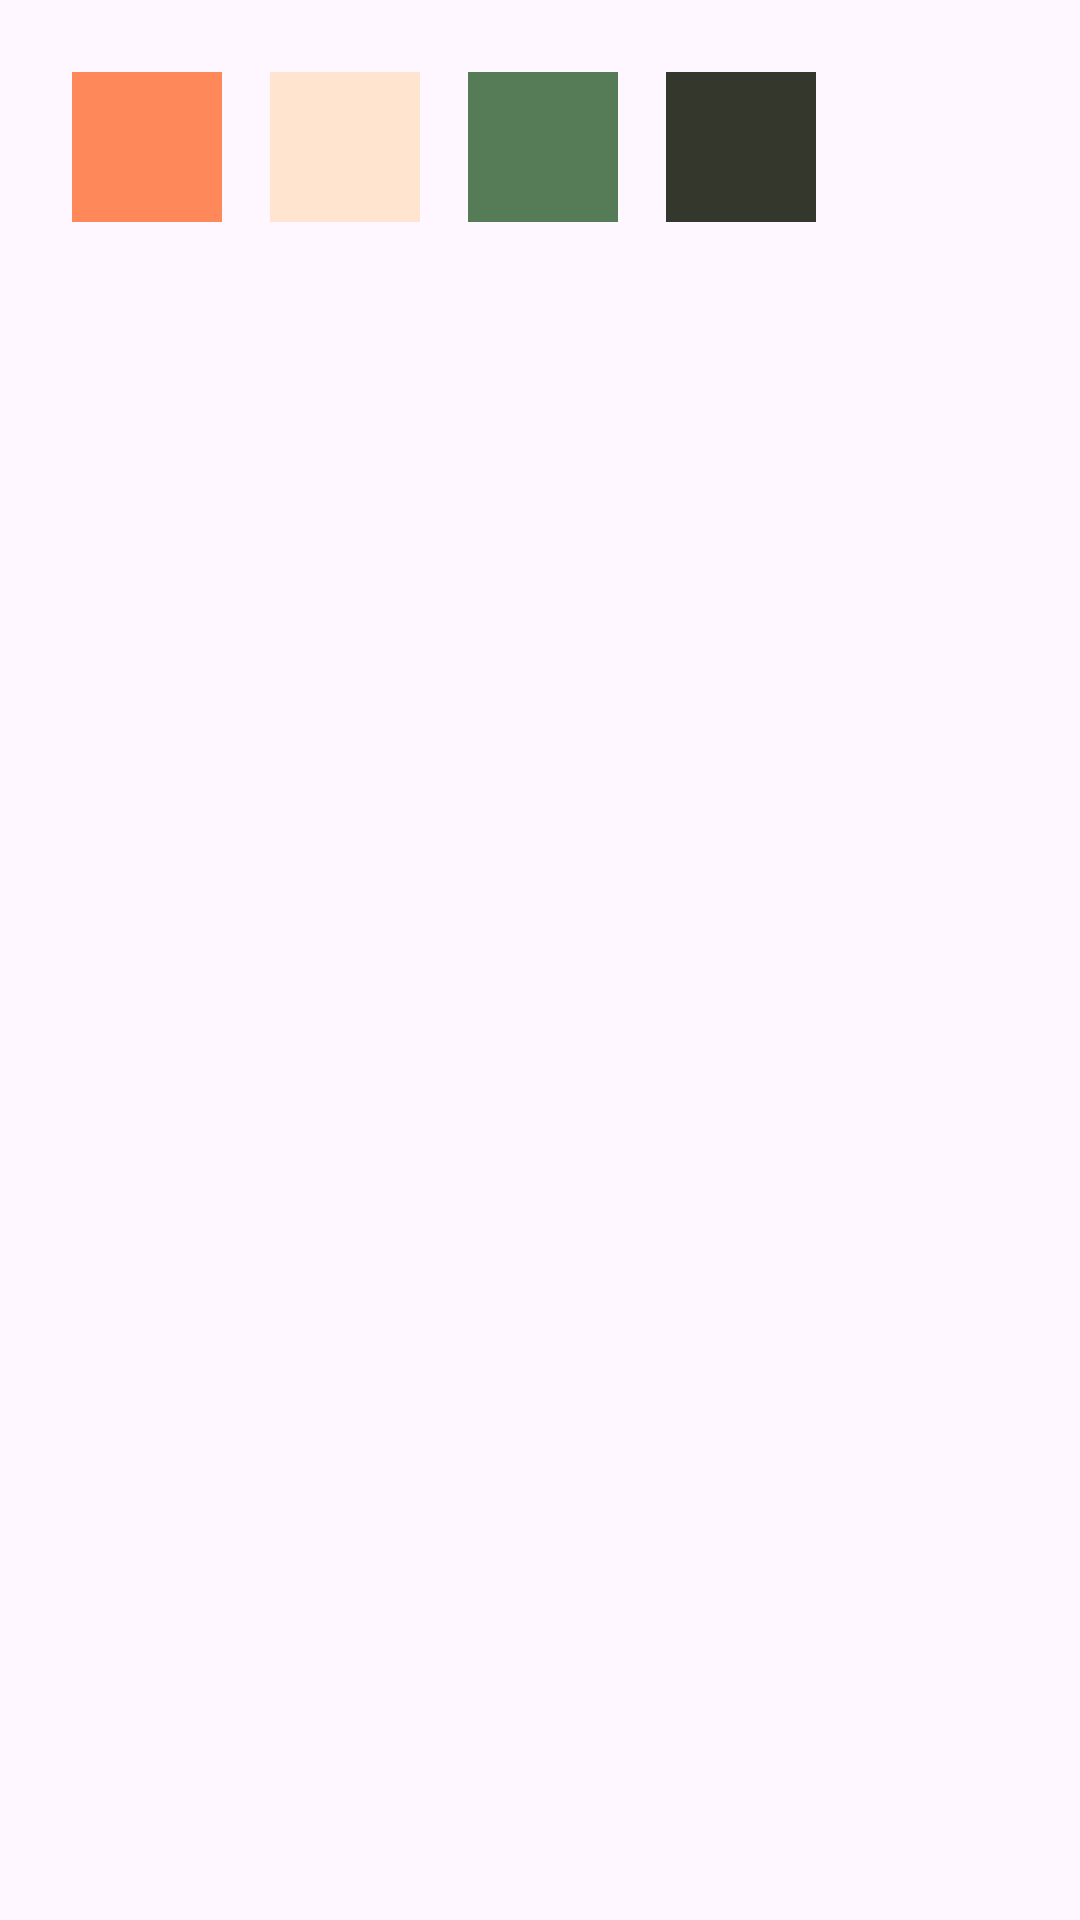

This screen was rendered from an Android layout file. Write that file and the resources it references.
<!-- AndroidManifest.xml: application theme Theme.ClassNotify -->
<!-- res/layout/dialog_color_picker.xml -->
<?xml version="1.0" encoding="utf-8"?>
<LinearLayout xmlns:android="http://schemas.android.com/apk/res/android"
    android:layout_width="wrap_content"
    android:layout_height="wrap_content"
    android:orientation="horizontal"
    android:padding="16dp">

    <View
        android:id="@+id/color1"
        android:layout_width="50dp"
        android:layout_height="50dp"
        android:background="#FF885B"
        android:layout_margin="8dp"/>

    <View
        android:id="@+id/color2"
        android:layout_width="50dp"
        android:layout_height="50dp"
        android:background="#FFE5CF"
        android:layout_margin="8dp"/>

    <View
        android:id="@+id/color3"
        android:layout_width="50dp"
        android:layout_height="50dp"
        android:background="#557C56"
        android:layout_margin="8dp"/>

    <View
        android:id="@+id/color4"
        android:layout_width="50dp"
        android:layout_height="50dp"
        android:background="#33372C"
        android:layout_margin="8dp"/>
</LinearLayout>
<!-- resources referenced by this layout -->
<resources>
  <style name="Theme.ClassNotify" parent="Base.Theme.ClassNotify" />
  <style name="Base.Theme.ClassNotify" parent="Theme.Material3.DayNight.NoActionBar">
          
          
      </style>
</resources>
